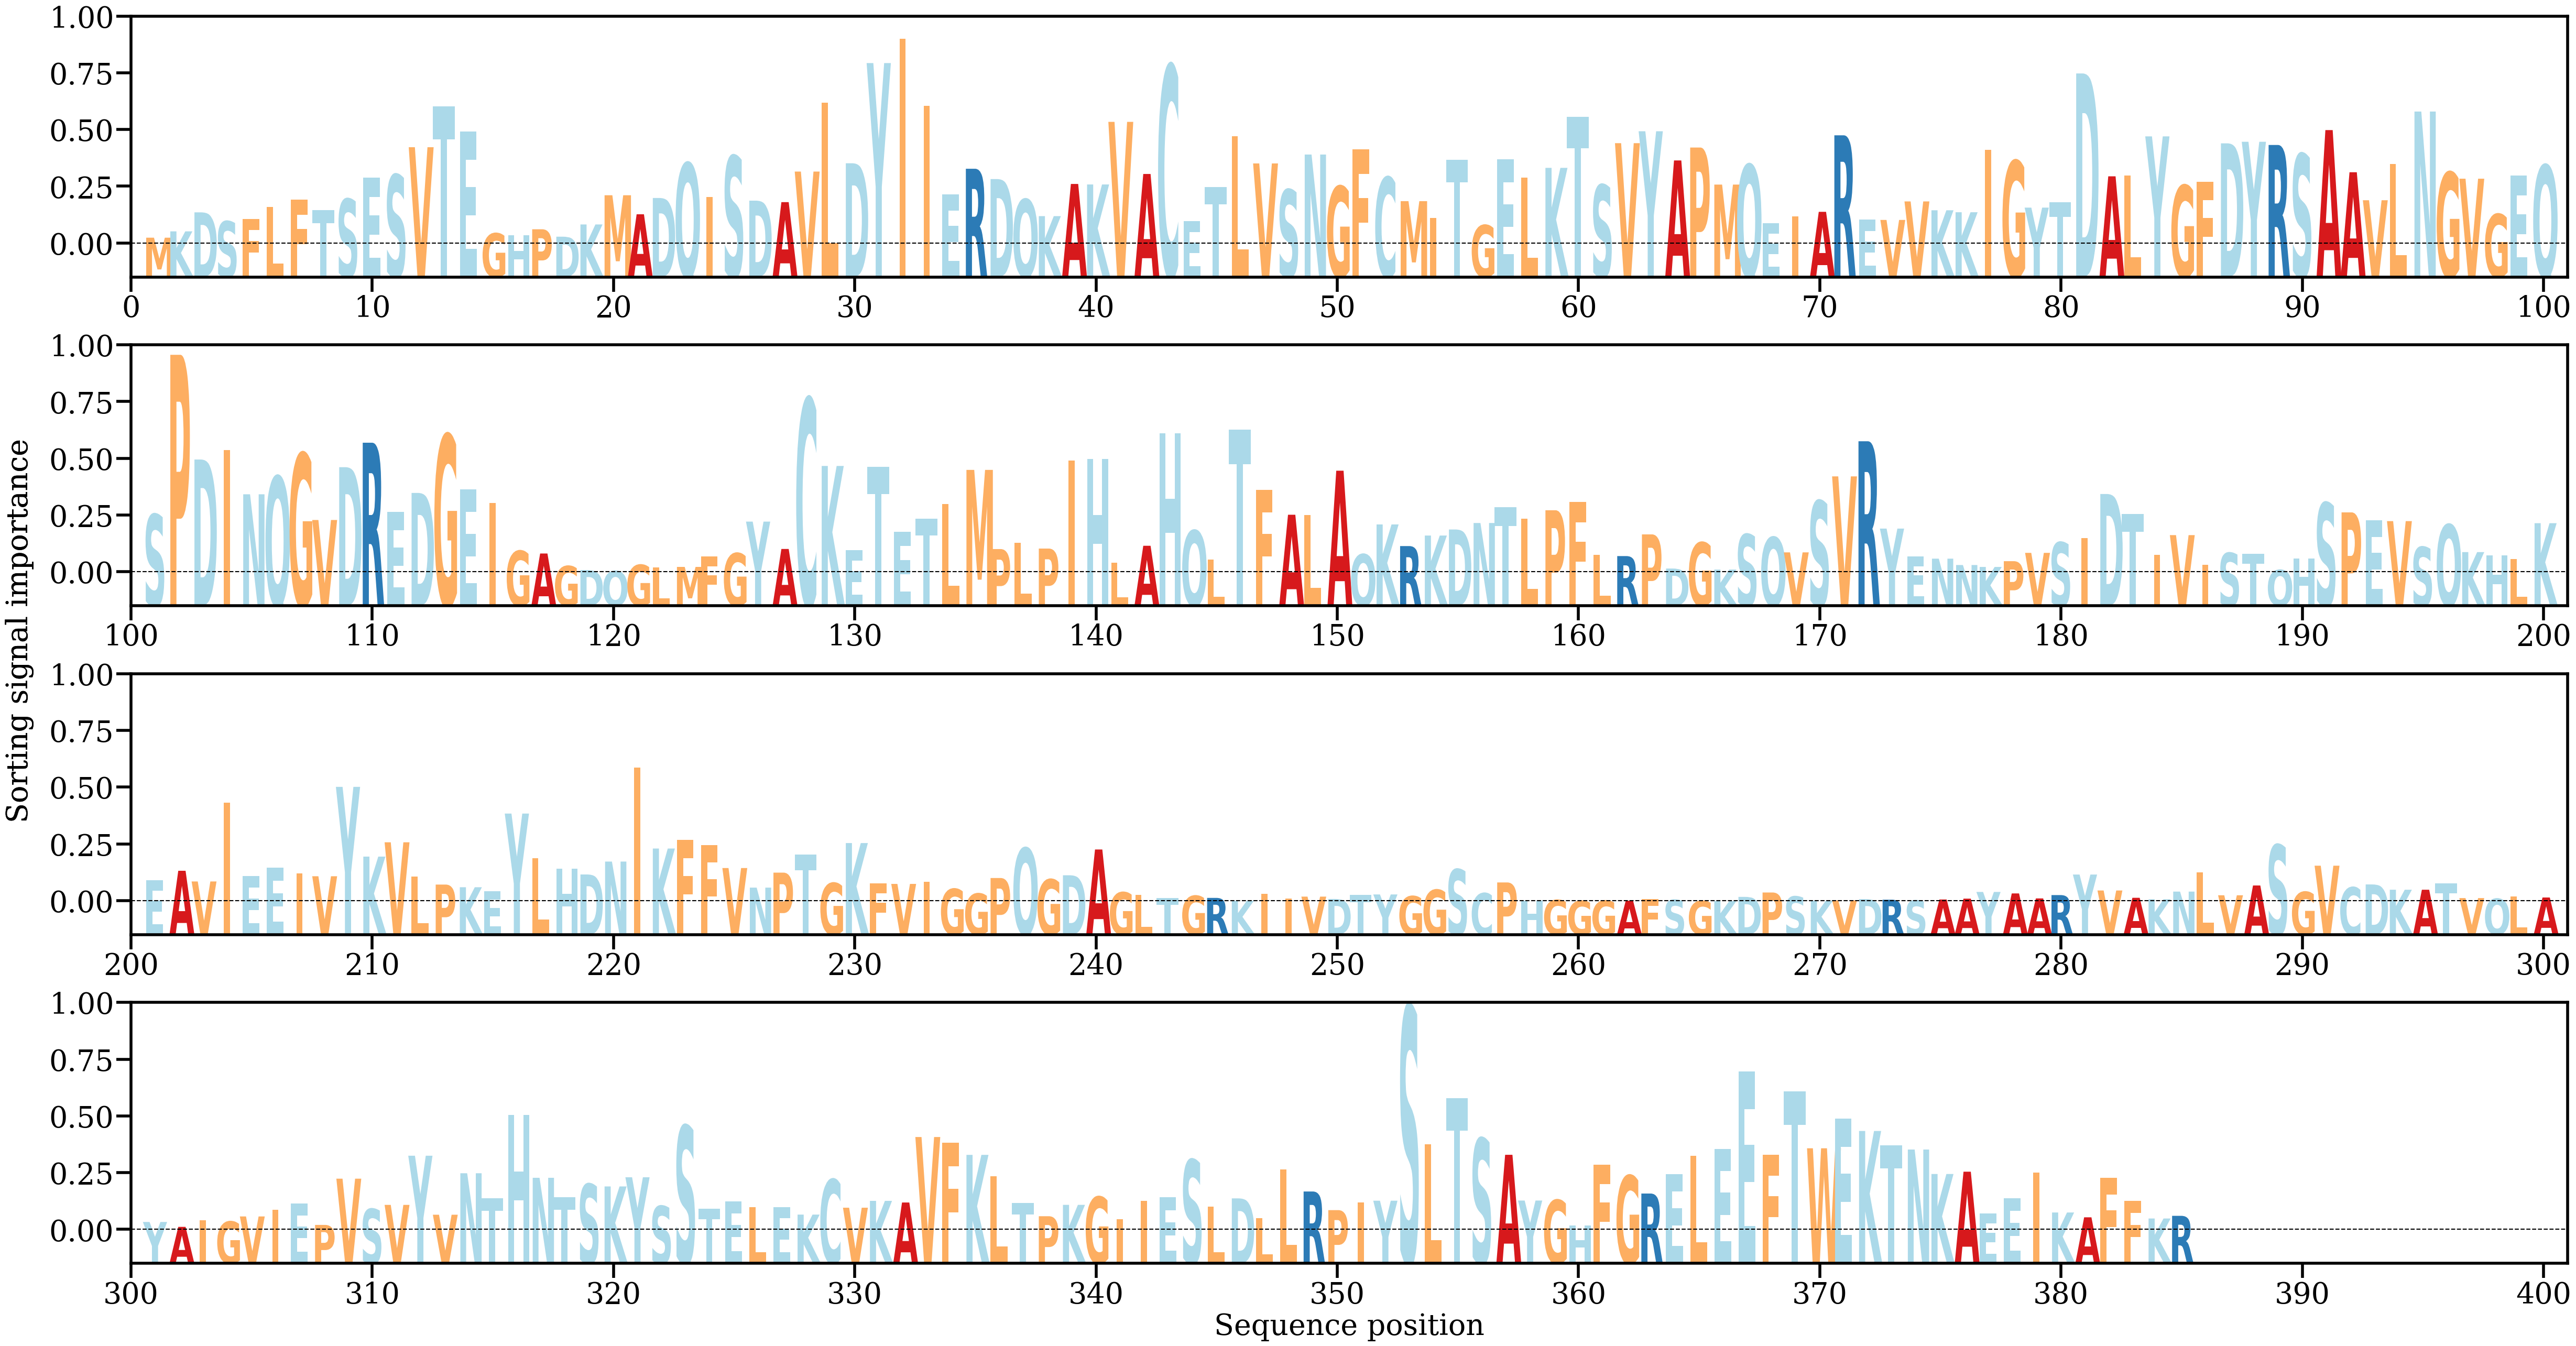

The file beside this chart, header and first rows:
AA, Alpha
M, [0.00032456]
K, [0.00067427]
D, [0.00172635]
S, [0.00123009]
F, [0.00136766]
L, [0.00203681]
F, [0.00243849]
T, [0.0018597]
S, [0.00246393]
E, [0.00364022]
S, [0.00380414]
V, [0.00533115]
T, [0.00759898]
E, [0.00618842]
G, [0.00056574]
H, [0.00047124]
P, [0.0007902]
D, [0.00038014]
K, [0.00105644]
M, [0.00267297]
A, [0.0016197]
D, [0.00252144]
Q, [0.00445071]
I, [0.00256368]
S, [0.00484298]
D, [0.00237386]
A, [0.00229188]
V, [0.00398323]
L, [0.00778971]
D, [0.00444293]
Y, [0.00998719]
I, [0.01133288]
I, [0.00762745]
E, [0.00271927]
R, [0.00413923]
D, [0.0035684]
Q, [0.00244529]
K, [0.00151735]
A, [0.00329806]
K, [0.00326928]
V, [0.00673363]
A, [0.00385007]
C, [0.00985747]
E, [0.00123991]
T, [0.00313021]
L, [0.00594708]
V, [0.00443313]
S, [0.00298091]
N, [0.00492591]
G, [0.003168]
F, [0.00521868]
C, [0.00366377]
M, [0.00234674]
I, [0.00142724]
T, [0.00464606]
G, [0.00101696]
E, [0.0046629]
L, [0.00366139]
K, [0.00418825]
T, [0.00700537]
... 325 more rows
